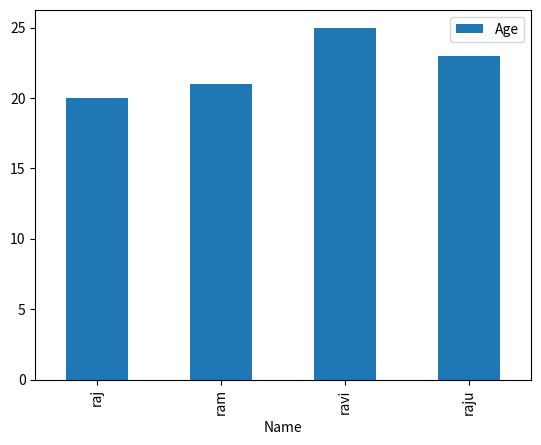

Here is the Python script that generated this plot:
import pandas as pd
import matplotlib.pyplot as plt

df = pd.DataFrame({
    'Name':["raj","ram","ravi","raju"],
    'Age':[20,21,25,23],
})

df.plot(x="Name",y="Age",kind="bar")
